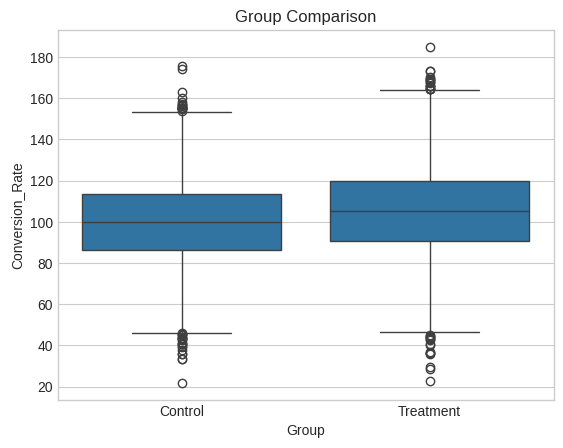

Source code (Python):
import pandas as pd
import numpy as np
import matplotlib.pyplot as plt
import seaborn as sns
from scipy import stats

plt.style.use('seaborn-v0_8-whitegrid')

# Data Generation
def generate_ab_data(n=1000):
    # Control Group
    control = np.random.normal(100, 20, n)
    # Treatment Group (slightly better)
    treatment = np.random.normal(105, 22, n)
    
    df = pd.DataFrame({
        'Group': ['Control']*n + ['Treatment']*n,
        'Conversion_Rate': np.concatenate([control, treatment])
    })
    return df

df = generate_ab_data(5000)
sns.boxplot(x='Group', y='Conversion_Rate', data=df)
plt.title('Group Comparison')
plt.show()

# Statistical Analysis
control = df[df['Group']=='Control']['Conversion_Rate']
treatment = df[df['Group']=='Treatment']['Conversion_Rate']

# T-Test
t_stat, p_val = stats.ttest_ind(control, treatment)
print(f'T-Statistic: {t_stat:.4f}')
print(f'P-Value: {p_val:.4f}')

if p_val < 0.05:
    print('RESULT: Statistically Significant Difference Detected!')
else:
    print('RESULT: No Significant Difference.')
